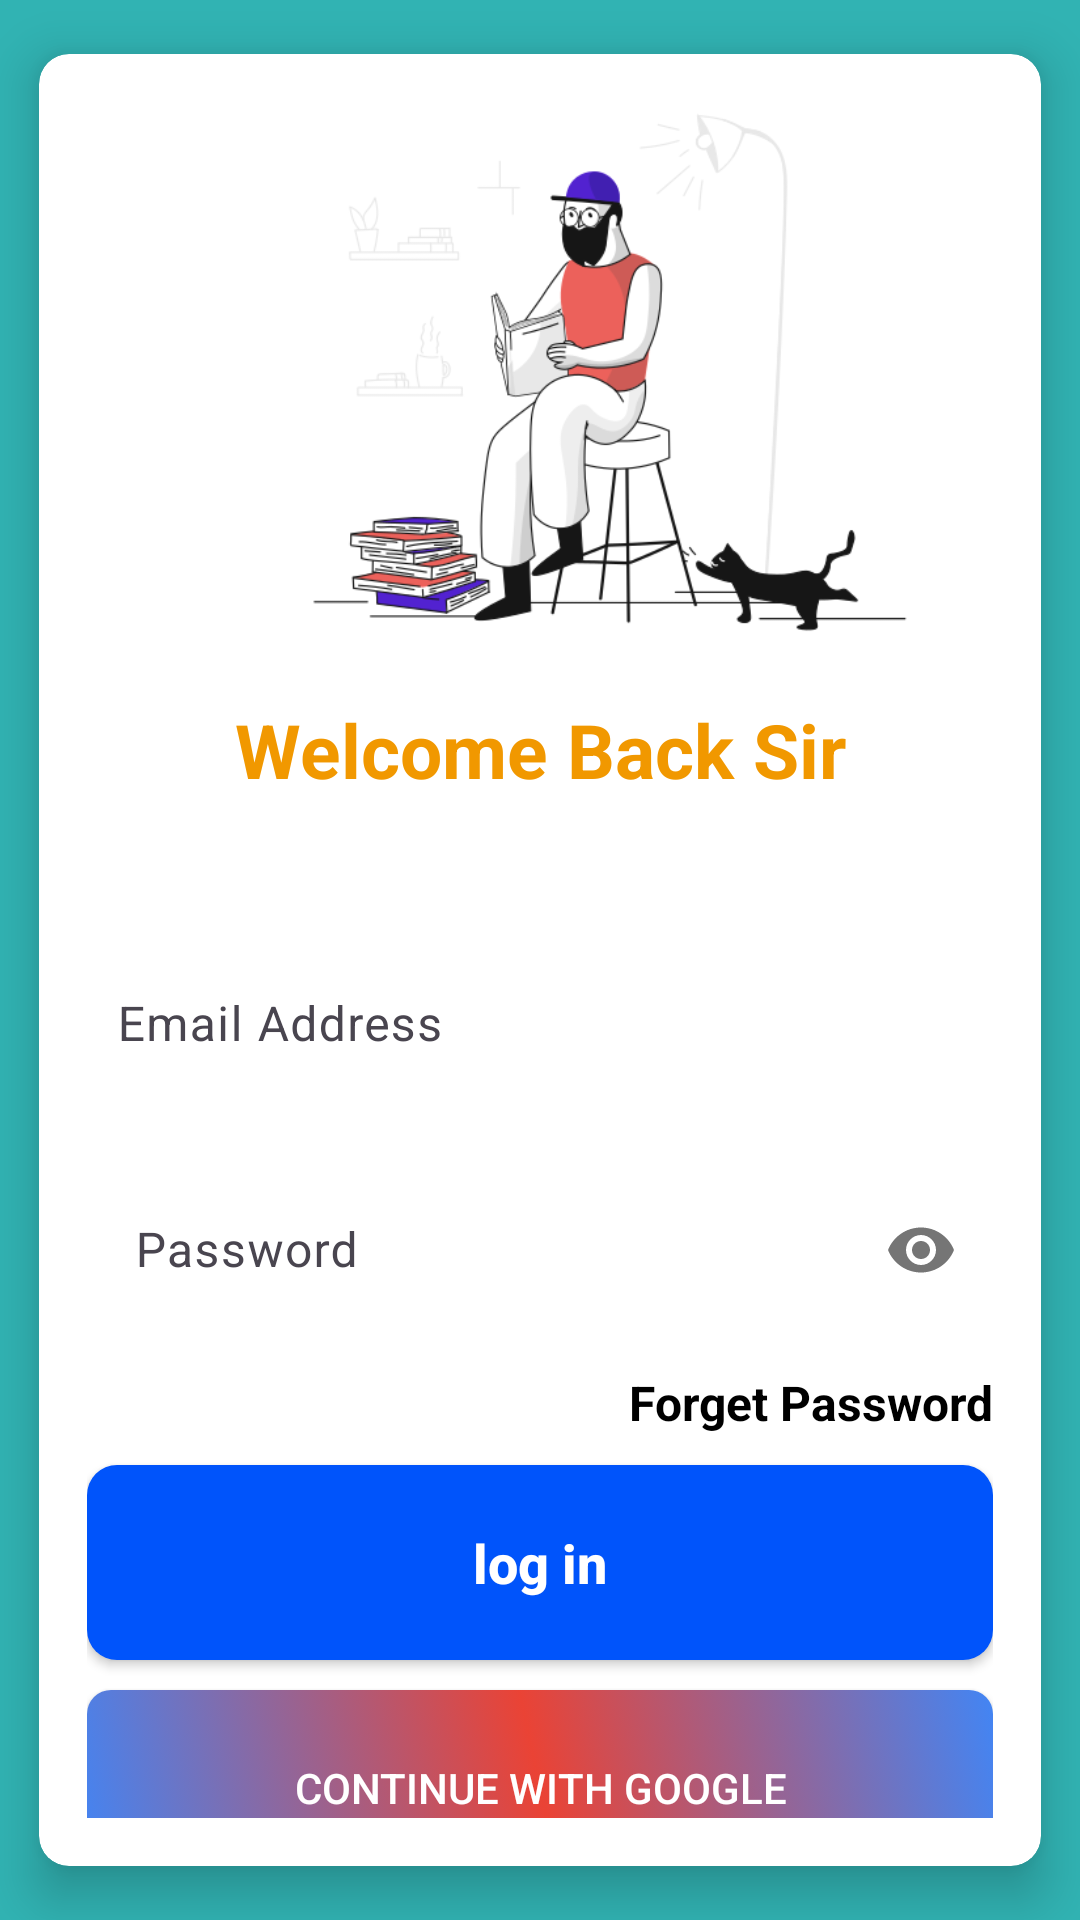

Produce the Android XML layout that renders to this screen, including the resource entries it uses.
<!-- AndroidManifest.xml: application theme Theme.TimeTrekAccelerateYourKnowledge -->
<!-- res/layout/activity_log_in.xml -->
<?xml version="1.0" encoding="utf-8"?>
<RelativeLayout
    xmlns:android="http://schemas.android.com/apk/res/android"
    xmlns:app="http://schemas.android.com/apk/res-auto"
    xmlns:tools="http://schemas.android.com/tools"
    android:layout_width="match_parent"
    android:layout_height="match_parent"
    android:background="#31B3B3"
    tools:context=".StartUpActivity.Log_in">

    <androidx.cardview.widget.CardView
        android:layout_width="match_parent"
        android:layout_height="match_parent"
        android:layout_alignParentTop="true"
        android:background="#00FFAE"
        app:cardCornerRadius="10dp"
        app:cardElevation="10dp"
        app:cardMaxElevation="6dp"
        app:cardUseCompatPadding="true"
        app:contentPadding="16dp">
        <LinearLayout
            android:layout_width="match_parent"
            android:layout_height="wrap_content"
            android:orientation="vertical"
            >
            <ImageView
                android:layout_width="match_parent"
                android:layout_height="199dp"
                android:src="@drawable/book1"
                />
            <TextView

                android:layout_width="match_parent"
                android:layout_height="wrap_content"
                android:text="@string/welcome_back_sir"
                android:textColor="#F19800"
                android:textAlignment="center"
                android:textSize="25sp"
                android:layout_marginBottom="10dp"
                android:textStyle="bold"
                />

            <com.google.android.material.textfield.TextInputLayout
                android:layout_width="match_parent"
                android:layout_height="wrap_content"
                app:boxStrokeColor="#FF6600"
                app:hintTextColor="#070707"
                app:boxStrokeWidth="0dp"
                >
                <com.google.android.material.textfield.TextInputEditText
                    android:id="@+id/alreadyemail"
                    android:layout_width="match_parent"
                    android:layout_height="60dp"
                    android:paddingStart="10dp"
                    android:textIsSelectable="true"
                    android:inputType="textEmailAddress"
                    android:hint="@string/email_address"
                    android:textColorHint="@color/black"
                    android:layout_marginBottom="10dp"
                    tools:ignore="RtlSymmetry" />
            </com.google.android.material.textfield.TextInputLayout>

            <com.google.android.material.textfield.TextInputLayout
                android:layout_width="match_parent"
                android:layout_height="wrap_content"
                app:boxStrokeColor="#FF6600"
                app:hintTextColor="#070707"
                app:passwordToggleEnabled="true"
                app:boxStrokeWidth="0dp">
                <com.google.android.material.textfield.TextInputEditText
                    android:id="@+id/alreadypassfield"
                    android:layout_width="match_parent"
                    android:layout_height="60dp"
                    android:inputType="textPassword"
                    android:textColorHint="@color/black"
                    android:hint="Password"

                    android:layout_marginBottom="10dp"/>
            </com.google.android.material.textfield.TextInputLayout>
            <TextView
                android:id="@+id/forgetpass"
                android:layout_width="match_parent"
                android:layout_height="wrap_content"
                android:text="@string/forget_password"
                android:textColor="@color/black"
                android:textSize="16sp"
                android:layout_marginBottom="10dp"
                android:textAlignment="textEnd"
                android:textStyle="bold"
                />
            <androidx.appcompat.widget.AppCompatButton
                android:id="@+id/login_button"
                android:layout_width="match_parent"
                android:layout_height="65dp"
                android:text="log in"
                android:textAllCaps="false"
                android:textStyle="bold"
                android:textSize="18sp"
                android:textColor="@color/white"
                android:background="@drawable/continuebutton"
                android:layout_marginBottom="10dp"
                />
            <androidx.appcompat.widget.AppCompatButton
                android:id="@+id/google_login"
                android:layout_width="match_parent"
                android:layout_height="65dp"
                android:text="@string/continue_with_google"
                android:textColor="@color/white"
                android:background="@drawable/google_login_button"
                android:layout_marginBottom="10dp"
                android:drawableEnd="@drawable/google"
                />
            <TextView
                android:id="@+id/createaccount"
                android:layout_width="match_parent"
                android:layout_height="wrap_content"
                android:layout_marginBottom="20dp"
                android:text="@string/create_a_new_account"
                android:textAlignment="center"
                android:textColor="#000000"
                android:textSize="18dp"
                android:textStyle="bold" />
        </LinearLayout>
    </androidx.cardview.widget.CardView>
</RelativeLayout>
<!-- resources referenced by this layout -->
<resources>
  <color name="black">#FF000000</color>
  <color name="white">#FFFFFFFF</color>
  <!-- drawable book1: png bitmap (drawable, 51337 bytes) -->
  <!-- drawable continuebutton (drawable) -->
  <?xml version="1.0" encoding="utf-8"?>
  <shape xmlns:android="http://schemas.android.com/apk/res/android"
      android:shape="rectangle">
      <solid android:color="#0054FB"/>
  <corners android:radius="10sp"/>
  
  </shape>
  <!-- drawable google_login_button (drawable) -->
  <selector xmlns:android="http://schemas.android.com/apk/res/android">
      <item android:state_pressed="true">
          <shape android:shape="rectangle">
              <corners android:radius="8dp" />
              <gradient
                  android:startColor="#FFD300"
                  android:centerColor="#FF4B2E"
                  android:endColor="#FFD300"
                  android:angle="45" />
          </shape>
      </item>
      <item>
          <shape android:shape="rectangle">
              <corners android:radius="8dp" />
              <gradient
                  android:startColor="#4285F4"
                  android:centerColor="#EA4335"
                  android:endColor="#4285F4"
                  android:angle="45" />
          </shape>
      </item>
  </selector>
  <string name="continue_with_google">Continue With Google</string>
  <string name="create_a_new_account">Create a new account\n</string>
  <string name="email_address">Email Address</string>
  <string name="forget_password">Forget Password</string>
  <string name="welcome_back_sir">Welcome Back Sir\n</string>
  <style name="Theme.TimeTrekAccelerateYourKnowledge" parent="Base.Theme.TimeTrekAccelerateYourKnowledge" />
  <style name="Base.Theme.TimeTrekAccelerateYourKnowledge" parent="Theme.Material3.DayNight.NoActionBar">
          
          
      </style>
</resources>
